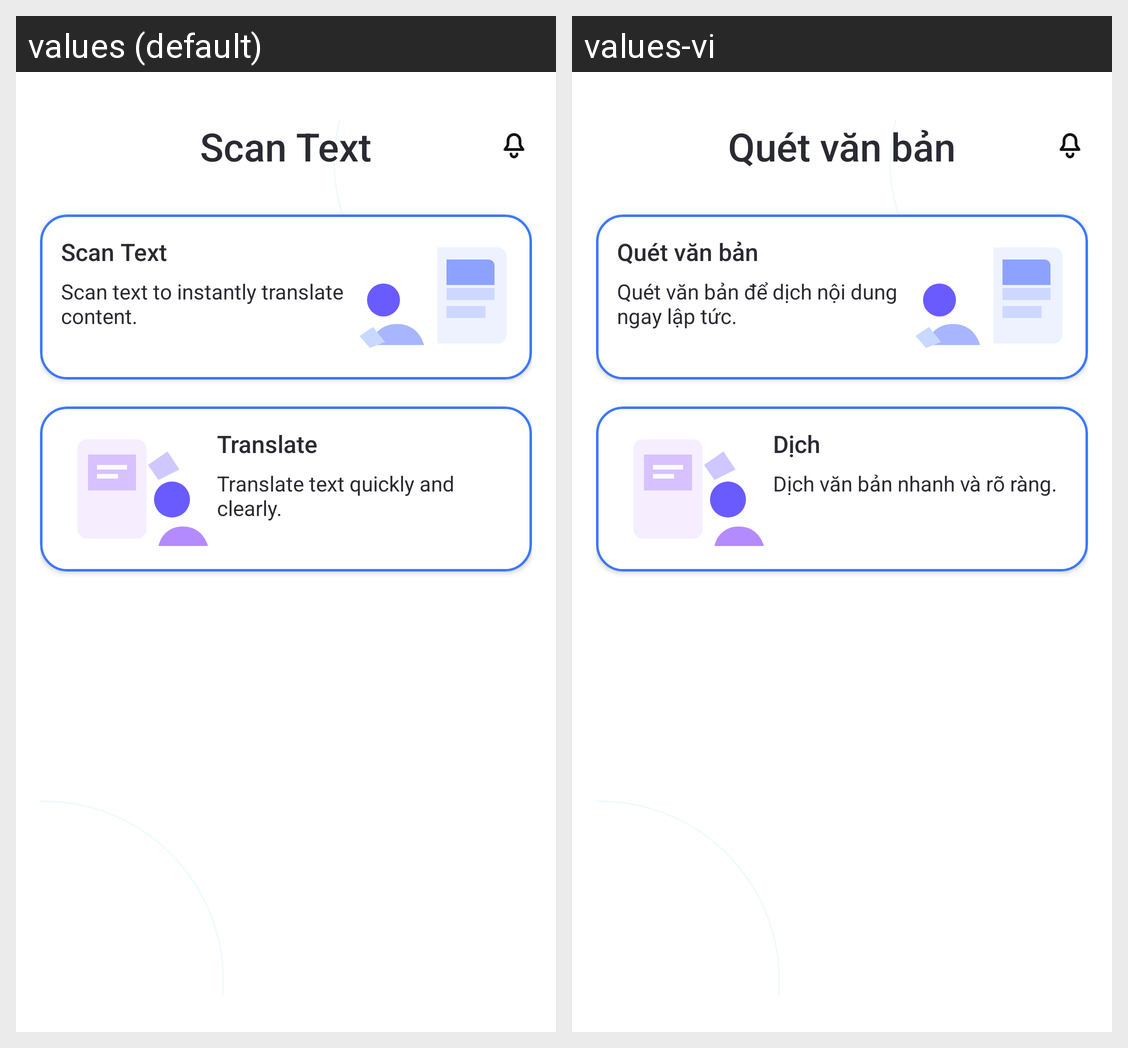

Translations of the strings shown on this Android screen, per locale in the grid:
Android screen res/layout/fragment_home.xml rendered under 2 locales, left to right: values (default), values-vi. Device: Nexus 5 (rendered at 1080×1920; each locale shown at half size, 540×960, under a caption strip naming it); theme Theme.FlashCard.
Strings drawn on this screen, with the default value and each locale's value (text and hints the layout hard-codes, and strings that could not be matched under every locale, appear in the picture but are not listed):

main_home_title
  values: Scan Text
  values-vi: Quét văn bản

main_home_scan_title
  values: Scan Text
  values-vi: Quét văn bản

main_home_scan_desc
  values: Scan text to instantly translate content.
  values-vi: Quét văn bản để dịch nội dung ngay lập tức.

main_home_translate_title
  values: Translate
  values-vi: Dịch

main_home_translate_desc
  values: Translate text quickly and clearly.
  values-vi: Dịch văn bản nhanh và rõ ràng.
